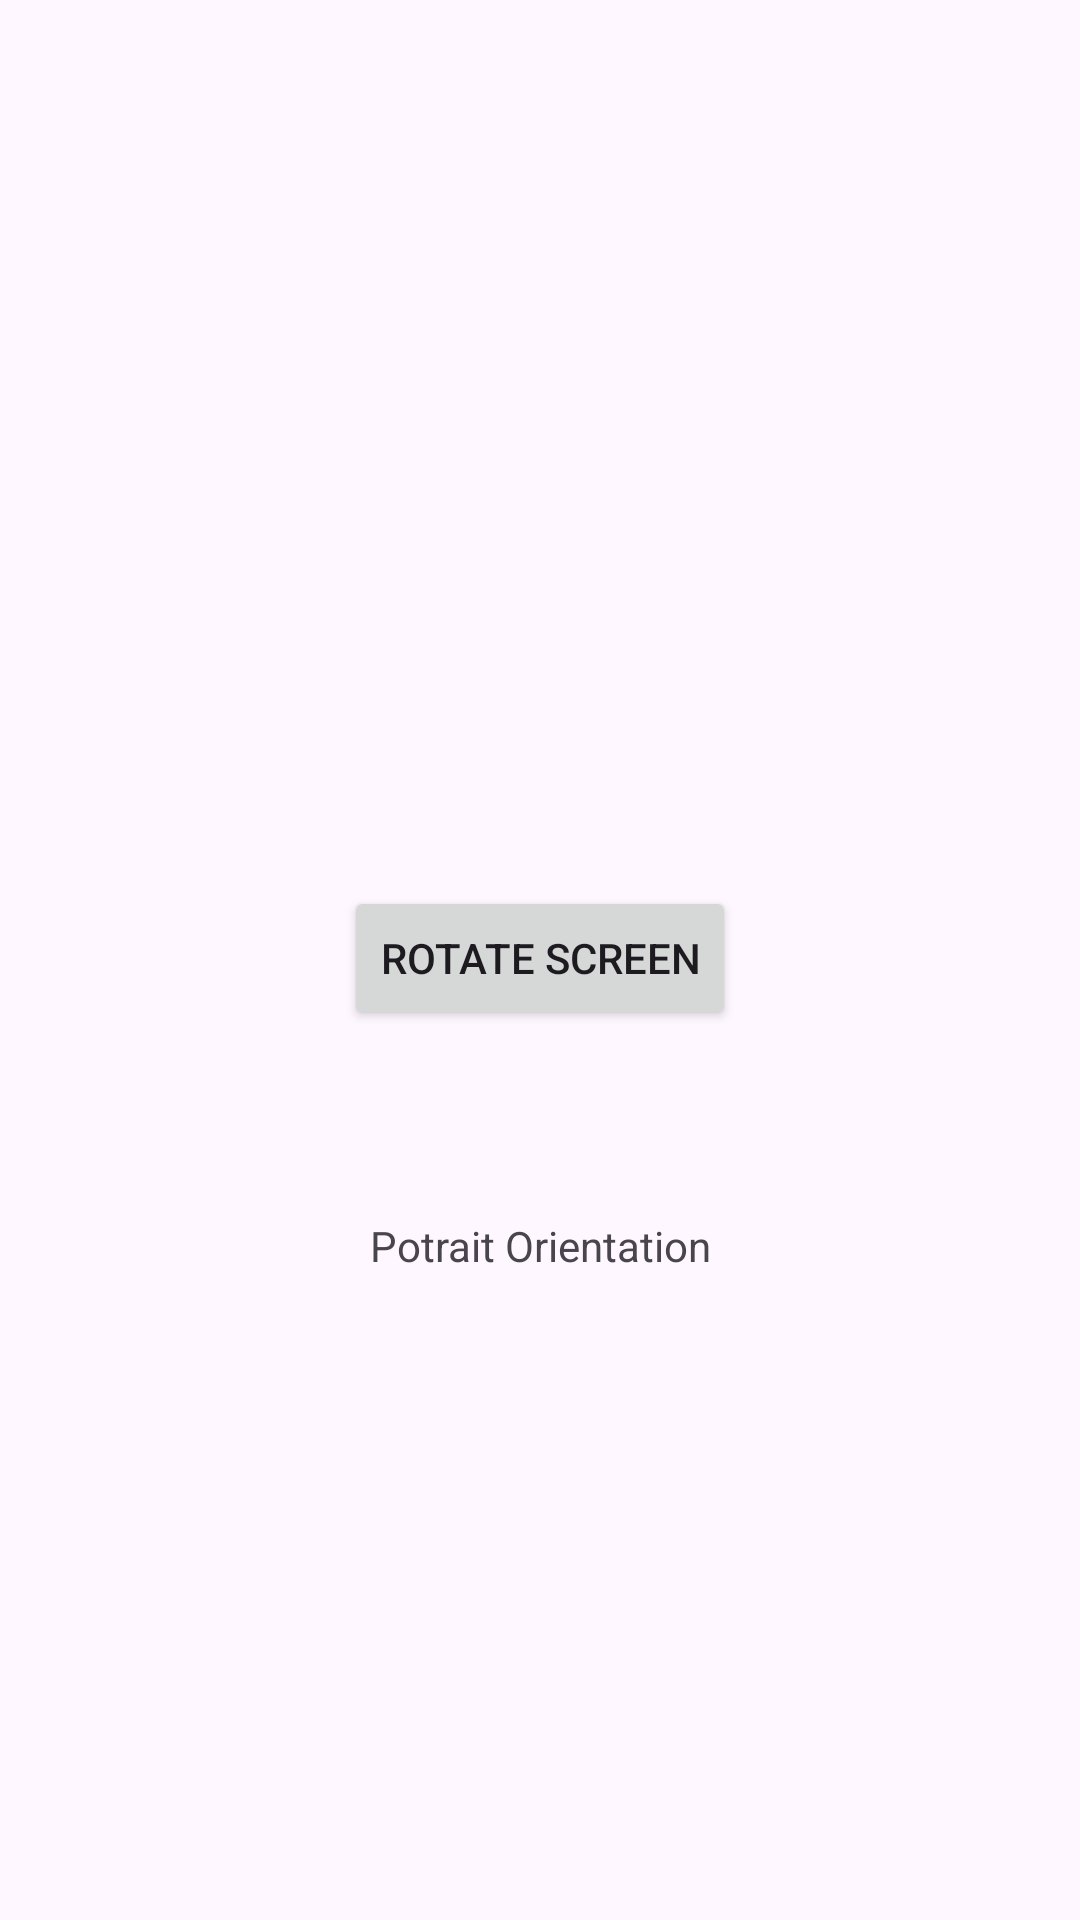

Produce the Android XML layout that renders to this screen, including the resource entries it uses.
<!-- AndroidManifest.xml: application theme Theme.Exercise5_MAD -->
<!-- res/layout/activity_main.xml -->
<?xml version="1.0" encoding="utf-8"?>
<androidx.constraintlayout.widget.ConstraintLayout
    xmlns:android="http://schemas.android.com/apk/res/android"
    xmlns:app="http://schemas.android.com/apk/res-auto"
    xmlns:tools="http://schemas.android.com/tools"
    android:layout_width="match_parent"
    android:layout_height="match_parent"
    tools:context=".MainActivity">

    <TextView
        android:id="@+id/textView"
        android:layout_width="wrap_content"
        android:layout_height="wrap_content"
        android:text="Potrait Orientation"
        app:layout_constraintBottom_toBottomOf="parent"
        app:layout_constraintEnd_toEndOf="parent"
        app:layout_constraintStart_toStartOf="parent"
        app:layout_constraintTop_toTopOf="parent"
        app:layout_constraintVertical_bias="0.653" />

    <Button
        android:id="@+id/button"
        android:layout_width="wrap_content"
        android:layout_height="wrap_content"
        android:text="rotate screen"
        app:layout_constraintBottom_toBottomOf="parent"
        app:layout_constraintEnd_toEndOf="parent"
        app:layout_constraintStart_toStartOf="parent"
        app:layout_constraintTop_toTopOf="parent"
        app:layout_constraintVertical_bias="0.499" />

</androidx.constraintlayout.widget.ConstraintLayout>
<!-- resources referenced by this layout -->
<resources>
  <style name="Theme.Exercise5_MAD" parent="Base.Theme.Exercise5_MAD" />
  <style name="Base.Theme.Exercise5_MAD" parent="Theme.Material3.DayNight.NoActionBar">
          
          
      </style>
</resources>
